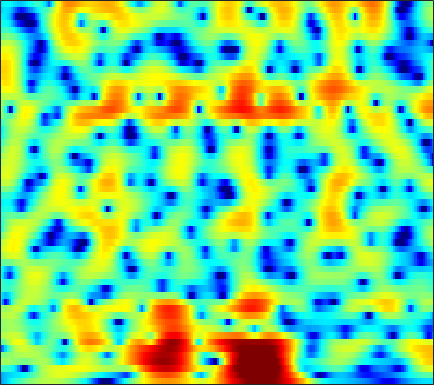

Values plotted in this chart, from the file beside it:
-7.8917, -7.1773, -6.2766, -5.4349, -4.8421, -4.1016, -3.4164, -2.9328, -2.3279, -1.7647, -1.2361, -0.86497, -0.40589, 0.012884, 0.3025, 0.65394, 0.96615, 1.1736, 1.4118, 1.6086, 1.7646, 1.85, 1.922, 1.9444
-7.459, -7.004, -6.492, -6.085, -5.844, -5.588, -5.385, -5.248, -5.048, -4.788, -4.426, -4.07, -3.487, -2.806, -2.249, -1.486, -0.7311, -0.1884, 0.4877, 1.094, 1.626, 1.976, 2.374, 2.697
-2.769, -2.591, -2.536, -2.707, -3.01, -3.681, -4.726, -5.831, -7.93, -11.16, -16.41, -19.61, -13.87, -8.896, -6.328, -3.801, -1.934, -0.8327, 0.3328, 1.226, 1.901, 2.289, 2.679, 2.948
1.227, 1.22, 1.173, 1.075, 0.9628, 0.7592, 0.5076, 0.2953, 0.008572, -0.2291, -0.3619, -0.3728, -0.2512, 0.005788, 0.2652, 0.64, 0.9833, 1.191, 1.365, 1.386, 1.237, 0.9958, 0.4884, -0.2525
-0.07966, -0.07567, 0.04554, 0.2634, 0.4585, 0.7326, 0.9905, 1.161, 1.349, 1.495, 1.606, 1.661, 1.7, 1.705, 1.689, 1.626, 1.505, 1.366, 1.109, 0.7416, 0.2463, -0.2247, -1.013, -2.011
-9.982, -8.872, -5.804, -3.14, -1.605, -0.05117, 1.064, 1.674, 2.225, 2.527, 2.625, 2.583, 2.402, 2.127, 1.884, 1.536, 1.198, 0.9653, 0.6888, 0.4299, 0.1488, -0.1012, -0.5246, -1.061
-1.282, -1.002, -0.07116, 1.098, 1.925, 2.838, 3.484, 3.778, 3.9, 3.711, 3.196, 2.587, 1.45, -0.09967, -1.572, -3.841, -5.802, -6.204, -5.08, -3.375, -1.982, -1.236, -0.6691, -0.5849
1.342, 1.587, 1.907, 2.203, 2.391, 2.554, 2.592, 2.515, 2.244, 1.768, 1.054, 0.3485, -0.8425, -2.349, -3.662, -5.482, -6.846, -7.058, -6.13, -4.639, -3.219, -2.344, -1.458, -0.8479
0.2129, 0.5413, 0.8755, 1.092, 1.185, 1.213, 1.114, 0.9584, 0.6507, 0.2407, -0.2725, -0.7045, -1.315, -1.907, -2.299, -2.714, -2.944, -2.967, -2.804, -2.47, -2.002, -1.6, -1.057, -0.5181
0.2205, 0.5686, 0.9029, 1.098, 1.154, 1.099, 0.9, 0.6542, 0.1999, -0.3921, -1.109, -1.692, -2.489, -3.205, -3.627, -3.975, -3.999, -3.829, -3.414, -2.869, -2.248, -1.76, -1.108, -0.4436
1.296, 1.57, 1.851, 2.023, 2.073, 2.016, 1.801, 1.514, 0.9082, 0.002081, -1.266, -2.531, -4.761, -7.782, -10.53, -12.79, -10.6, -8.292, -5.911, -4.278, -3.172, -2.576, -1.968, -1.399
0.9782, 0.9019, 0.9194, 1.148, 1.443, 1.89, 2.271, 2.439, 2.422, 2.076, 1.362, 0.5531, -0.8762, -2.581, -3.754, -4.578, -4.178, -3.469, -2.624, -2.209, -2.402, -3.042, -4.638, -7.241
-5.637, -8.534, -12.94, -10.46, -6.833, -3.339, -1.016, 0.2028, 1.341, 2.035, 2.369, 2.444, 2.383, 2.203, 2.031, 1.787, 1.56, 1.361, 1.031, 0.5285, -0.2312, -0.9986, -2.257, -3.568
-4.923, -5.881, -6.58, -6.175, -5.237, -3.671, -2.161, -1.187, -0.1016, 0.7422, 1.369, 1.719, 2.039, 2.208, 2.251, 2.219, 2.084, 1.92, 1.627, 1.231, 0.7604, 0.3791, -0.1289, -0.5621
-2.31, -2.562, -2.748, -2.699, -2.482, -1.999, -1.371, -0.8403, -0.1236, 0.5541, 1.163, 1.555, 1.97, 2.263, 2.399, 2.475, 2.416, 2.289, 2.015, 1.618, 1.116, 0.6676, -0.006344, -0.7524
-2.101, -2.618, -3.171, -3.429, -3.376, -2.953, -2.198, -1.5, -0.5069, 0.4451, 1.292, 1.834, 2.419, 2.854, 3.075, 3.228, 3.226, 3.123, 2.839, 2.399, 1.778, 1.184, 0.1906, -1.083
-3.861, -5.411, -8.099, -11.38, -12.61, -9.993, -6.396, -4.219, -1.957, -0.2458, 1.048, 1.796, 2.567, 3.104, 3.376, 3.576, 3.622, 3.554, 3.336, 2.957, 2.406, 1.878, 0.9907, -0.1262
-3.517, -4.535, -6.228, -7.804, -8.147, -6.942, -4.813, -3.24, -1.493, -0.1444, 0.8558, 1.412, 1.956, 2.296, 2.447, 2.545, 2.545, 2.485, 2.346, 2.125, 1.823, 1.54, 1.081, 0.5362
-1.098, -0.9845, -0.8983, -0.7608, -0.6009, -0.2689, 0.1759, 0.5168, 0.912, 1.187, 1.292, 1.27, 1.089, 0.8073, 0.5694, 0.2806, 0.06933, -0.01043, -0.03664, 0.005246, 0.0612, 0.07472, 0.04694, -0.04943
1.008, 1.594, 2.227, 2.681, 2.918, 3.132, 3.209, 3.148, 2.908, 2.426, 1.672, 0.8959, -0.4551, -2.122, -3.498, -5.149, -5.892, -5.662, -4.781, -3.793, -2.996, -2.56, -2.138, -1.88
2.061, 2.744, 3.498, 4.038, 4.325, 4.531, 4.499, 4.326, 3.84, 3.026, 1.817, 0.5908, -1.582, -4.658, -7.911, -14.49, -18.7, -13.85, -9.866, -7.852, -6.895, -6.499, -6.194, -5.925
1.35, 2.115, 2.974, 3.678, 4.088, 4.431, 4.541, 4.463, 4.127, 3.506, 2.595, 1.719, 0.3032, -1.356, -2.667, -4.344, -5.691, -6.489, -7.464, -8.679, -10.37, -11.99, -14.38, -15.22
-1.119, 0.04129, 1.362, 2.453, 3.088, 3.705, 4.089, 4.207, 4.169, 3.911, 3.442, 2.949, 2.131, 1.168, 0.3522, -0.8499, -2.168, -3.287, -5.012, -7.152, -9.806, -12.33, -16, -17.7
-3.933, -2.193, -0.3304, 1.084, 1.886, 2.708, 3.262, 3.532, 3.716, 3.725, 3.571, 3.361, 2.965, 2.42, 1.923, 1.131, 0.1429, -0.6908, -1.992, -3.48, -5.204, -6.567, -8.46, -10.4
-3.591, -2.334, -0.8897, 0.2228, 0.8605, 1.525, 1.955, 2.178, 2.377, 2.488, 2.556, 2.588, 2.596, 2.513, 2.394, 2.134, 1.729, 1.336, 0.6488, -0.2331, -1.303, -2.263, -3.798, -5.714
-3.186, -2.466, -1.655, -1.16, -0.9289, -0.8546, -0.9917, -1.167, -1.39, -1.448, -1.205, -0.8357, -0.2121, 0.4715, 0.9293, 1.416, 1.762, 1.876, 1.889, 1.737, 1.427, 1.096, 0.5717, -0.004318
-4.47, -3.873, -3.444, -3.374, -3.613, -4.415, -5.776, -7.286, -9.952, -12.35, -11.36, -9.003, -6.081, -3.781, -2.438, -1.027, 0.03793, 0.6648, 1.313, 1.785, 2.099, 2.268, 2.409, 2.492
-5.194, -4.574, -4.192, -4.223, -4.6, -5.527, -7.069, -8.632, -11.24, -13.49, -12.85, -10.93, -8.274, -6.052, -4.68, -3.115, -1.824, -0.9589, 0.03787, 0.8865, 1.609, 2.075, 2.601, 3.027
-3.65, -3.123, -2.741, -2.741, -2.981, -3.559, -4.427, -5.184, -6.246, -7.093, -7.593, -7.71, -7.42, -6.759, -6.03, -4.88, -3.645, -2.701, -1.522, -0.4244, 0.601, 1.298, 2.131, 2.846
-0.698, -0.3238, -0.02287, -0.08656, -0.3024, -0.8919, -1.786, -2.674, -4.118, -5.928, -8.075, -9.851, -11.85, -12.02, -10.8, -8.696, -6.742, -5.504, -4.05, -2.692, -1.351, -0.3716, 0.8992, 2.051
1.755, 2.109, 2.313, 2.258, 2.006, 1.403, 0.4502, -0.5053, -2.183, -4.434, -7.492, -10.52, -15.25, -16.07, -13.59, -11.02, -9.691, -9.309, -8.987, -8.109, -6.236, -4.416, -1.998, 0.03843
2.662, 3.024, 3.259, 3.274, 3.104, 2.664, 1.962, 1.268, 0.1161, -1.262, -2.79, -3.935, -5.319, -6.419, -7.091, -8.035, -9.49, -11.29, -15.82, -22.93, -13.54, -8.787, -4.685, -1.911
2.319, 2.688, 3.019, 3.139, 3.106, 2.87, 2.439, 1.987, 1.246, 0.3657, -0.6108, -1.354, -2.359, -3.308, -3.996, -4.88, -5.687, -6.191, -6.653, -6.465, -5.539, -4.505, -2.983, -1.592
1.545, 1.986, 2.479, 2.751, 2.844, 2.781, 2.522, 2.197, 1.609, 0.8746, 0.009712, -0.6933, -1.637, -2.541, -3.121, -3.703, -3.977, -4.006, -3.777, -3.288, -2.62, -2.04, -1.302, -0.6456
0.5377, 1.257, 2.005, 2.549, 2.783, 2.901, 2.761, 2.501, 1.918, 1.071, -0.02945, -1.042, -2.593, -4.253, -5.384, -6.293, -6.174, -5.492, -4.193, -2.894, -1.739, -0.9862, -0.1693, 0.4334
-1.123, -0.01536, 1.113, 1.965, 2.395, 2.717, 2.743, 2.561, 2.038, 1.144, -0.1701, -1.488, -3.901, -7.473, -11.8, -28.12, -15.21, -9.771, -5.785, -3.274, -1.518, -0.5397, 0.4743, 1.173
-3.105, -1.877, -0.4954, 0.5527, 1.161, 1.698, 1.951, 1.94, 1.676, 1.121, 0.2439, -0.6113, -1.97, -3.517, -4.586, -5.457, -5.364, -4.692, -3.516, -2.333, -1.261, -0.5793, 0.1891, 0.7924
-4.586, -3.316, -1.798, -0.594, 0.146, 0.8799, 1.361, 1.563, 1.616, 1.452, 1.091, 0.7017, 0.07841, -0.5832, -1.055, -1.579, -1.92, -2.036, -2.043, -1.879, -1.601, -1.312, -0.8909, -0.4115
-5.271, -3.692, -1.988, -0.6698, 0.1141, 0.9686, 1.601, 1.952, 2.246, 2.333, 2.243, 2.056, 1.64, 1.075, 0.554, -0.2483, -1.099, -1.79, -2.63, -3.278, -3.611, -3.582, -3.221, -2.617
-2.958, -2.004, -0.9724, -0.1092, 0.44, 1.209, 1.896, 2.39, 2.946, 3.326, 3.478, 3.424, 3.097, 2.469, 1.774, 0.5052, -1.208, -2.872, -5.616, -8.812, -10.77, -10.24, -8.265, -6.586
-0.009474, -0.3124, -0.9801, -1.549, -1.7, -1.12, 0.2095, 1.332, 2.691, 3.701, 4.319, 4.505, 4.42, 3.907, 3.26, 1.996, 0.1312, -1.67, -4.95, -9.111, -12.32, -11.56, -9.496, -8.712
0.7467, -0.5628, -3.22, -8.328, -17.97, -12.48, -4.312, -1.231, 1.399, 3.006, 3.958, 4.329, 4.456, 4.229, 3.829, 3.059, 2.021, 1.081, -0.2221, -1.563, -2.674, -3.404, -4.27, -5.386
0.7828, 0.2682, -0.6563, -1.562, -1.987, -1.762, -0.7162, 0.1976, 1.272, 2.018, 2.402, 2.518, 2.45, 2.228, 1.981, 1.566, 1.135, 0.776, 0.2804, -0.2447, -0.76, -1.148, -1.724, -2.28
1.388, 1.826, 2.096, 2.165, 2.194, 2.162, 2.136, 2.074, 1.851, 1.47, 0.8816, 0.3322, -0.4566, -1.177, -1.521, -1.696, -1.581, -1.369, -1.123, -0.8997, -0.8396, -0.854, -0.9774, -1.213
3.16, 3.717, 4.153, 4.282, 4.223, 3.968, 3.456, 2.913, 1.935, 0.6024, -1.151, -2.839, -5.639, -8.849, -10.51, -9.458, -7, -5.376, -3.741, -2.629, -1.922, -1.62, -1.428, -1.497
4.841, 5.055, 5.181, 5.094, 4.856, 4.341, 3.558, 2.779, 1.47, -0.2254, -2.395, -4.388, -7.691, -11.67, -13.74, -12.43, -9.472, -7.711, -5.863, -4.612, -3.731, -3.329, -3.093, -3.165
5.562, 5.616, 5.536, 5.27, 4.935, 4.27, 3.377, 2.544, 1.208, -0.3655, -2.118, -3.527, -5.364, -6.941, -7.796, -8.283, -8.139, -7.732, -6.966, -6.151, -5.448, -5.054, -4.814, -4.915
5.751, 5.816, 5.721, 5.406, 5.037, 4.339, 3.399, 2.533, 1.164, -0.4478, -2.299, -3.818, -5.992, -8.187, -9.696, -11.11, -11.36, -10.76, -9.538, -8.176, -7.028, -6.327, -5.669, -5.391
5.44, 5.567, 5.531, 5.258, 4.908, 4.234, 3.304, 2.436, 1.039, -0.657, -2.738, -4.558, -7.528, -11.47, -15.57, -26.67, -24.27, -17.51, -13.11, -10.32, -8.341, -7.16, -5.866, -4.919
4.596, 4.763, 4.796, 4.604, 4.298, 3.702, 2.87, 2.088, 0.8057, -0.7331, -2.541, -4.1, -6.423, -8.939, -10.85, -12.89, -13.74, -13.47, -12.51, -11.03, -9.287, -7.938, -6.165, -4.547
3.376, 3.588, 3.7, 3.608, 3.395, 2.912, 2.216, 1.557, 0.5048, -0.7564, -2.21, -3.403, -5.141, -6.984, -8.411, -10.41, -12.55, -14.26, -16.16, -15.78, -12.58, -9.926, -6.83, -4.281
1.486, 1.848, 2.113, 2.134, 2.01, 1.633, 1.043, 0.4714, -0.4186, -1.459, -2.627, -3.578, -4.915, -6.382, -7.582, -9.387, -11.59, -13.72, -17.05, -17.01, -12.39, -9.118, -5.642, -2.875
-1.119, -0.5422, -0.1132, -0.02765, -0.164, -0.552, -1.162, -1.743, -2.662, -3.67, -4.694, -5.49, -6.477, -7.341, -7.904, -8.44, -8.72, -8.702, -8.286, -7.304, -5.715, -4.296, -2.341, -0.4663
-3.104, -2.616, -2.329, -2.425, -2.747, -3.427, -4.357, -5.165, -6.36, -7.615, -8.921, -9.835, -11.02, -11.81, -11.85, -11.14, -9.758, -8.488, -6.695, -4.907, -3.147, -1.851, -0.2002, 1.314
-4.057, -3.926, -4.058, -4.587, -5.253, -6.589, -8.381, -9.938, -12.02, -13.7, -14.99, -15.98, -18.25, -23.45, -30.42, -20, -13.46, -10.28, -7.013, -4.462, -2.368, -0.9957, 0.6492, 2.099
-5.099, -4.983, -5.186, -5.885, -6.788, -8.641, -11.48, -14.65, -21.85, -34.77, -21.48, -18.55, -16.79, -15.94, -15.06, -12.91, -10.15, -8.145, -5.749, -3.718, -2.003, -0.8555, 0.5714, 1.904
-6.143, -5.534, -5.235, -5.477, -6.005, -7.111, -8.672, -10.09, -11.8, -12.67, -12.25, -11.45, -10.2, -8.958, -8.018, -6.797, -5.607, -4.786, -3.861, -3.111, -2.477, -1.976, -1.111, 0.1333
-5.432, -4.728, -4.249, -4.188, -4.356, -4.792, -5.361, -5.777, -6.194, -6.313, -6.064, -5.679, -5.024, -4.28, -3.72, -3.077, -2.62, -2.47, -2.657, -3.458, -5.097, -7.018, -9.32, -6.595
